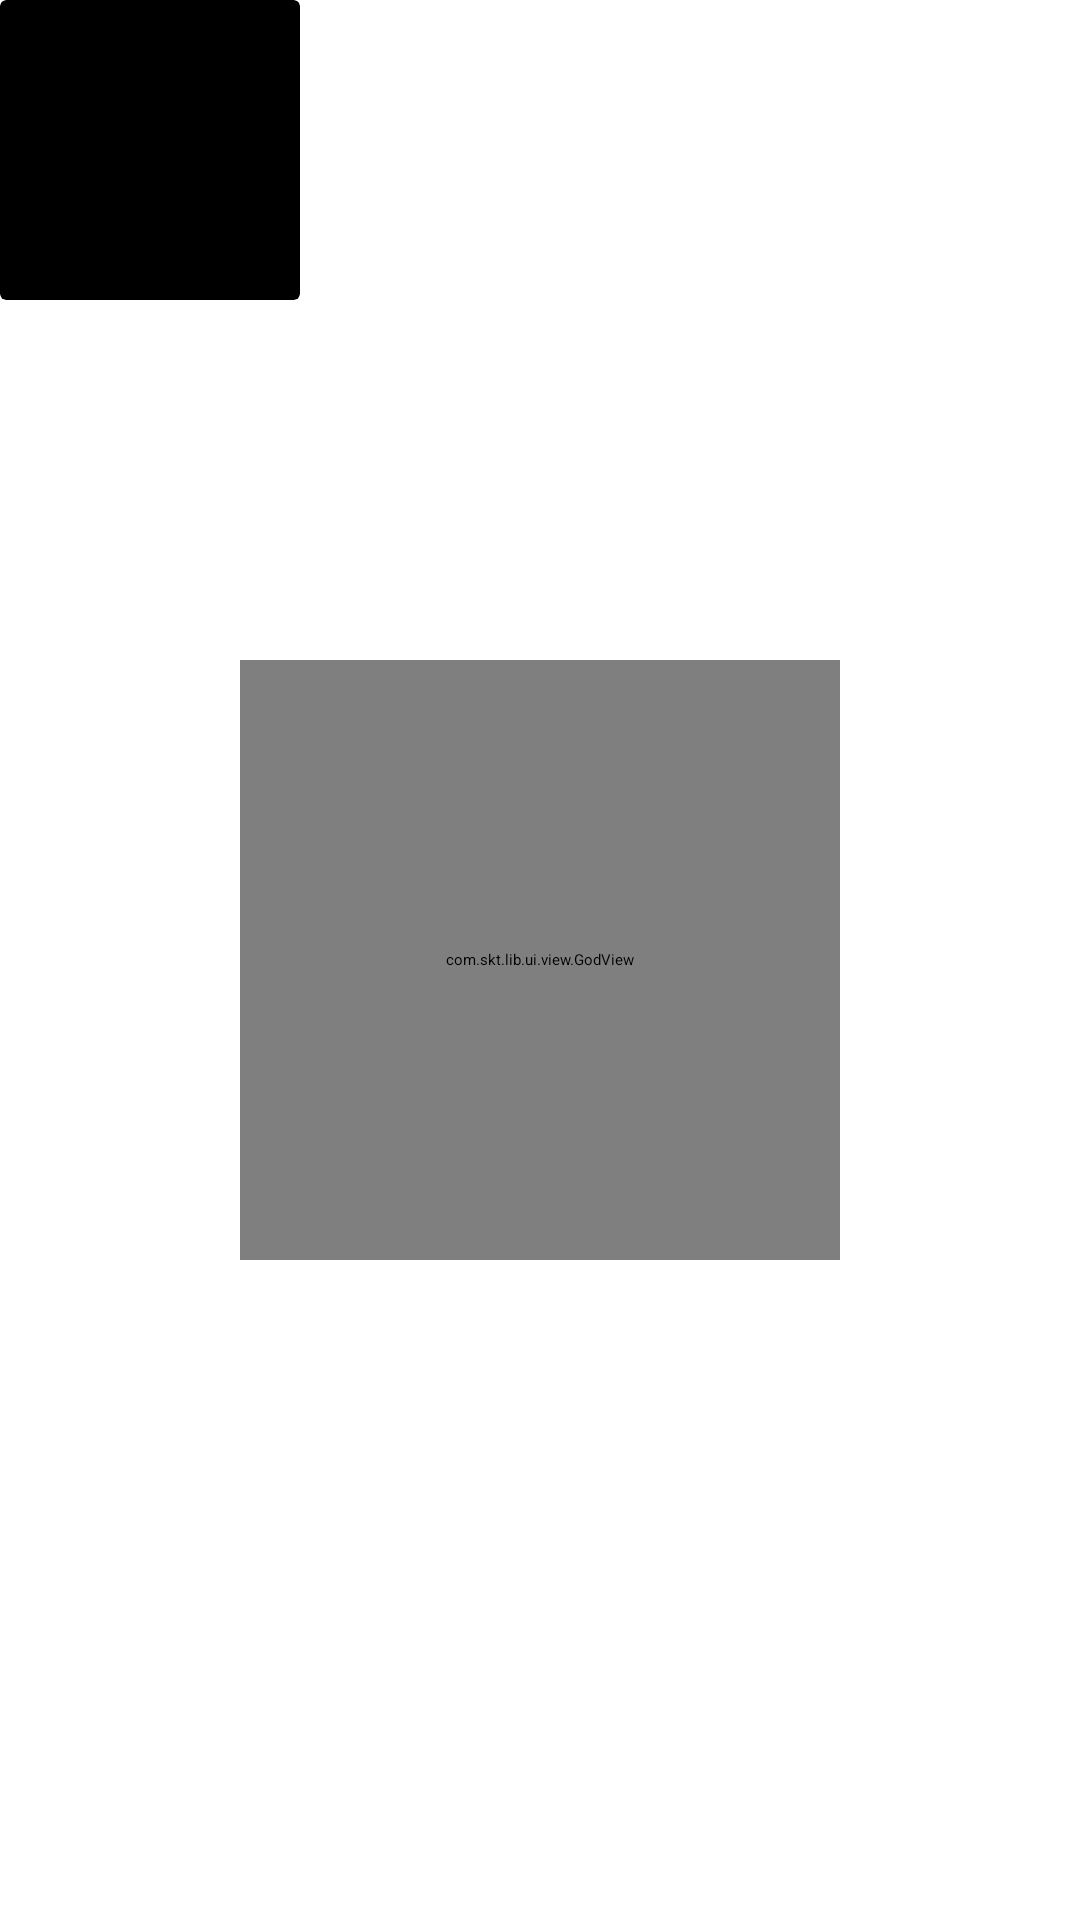

Produce the Android XML layout that renders to this screen, including the resource entries it uses.
<!-- AndroidManifest.xml: application theme App.BaseTheme -->
<!-- res/layout/activity_main.xml -->
<?xml version="1.0" encoding="utf-8"?>
<layout xmlns:android="http://schemas.android.com/apk/res/android"
    xmlns:app="http://schemas.android.com/apk/res-auto"
    xmlns:tools="http://schemas.android.com/tools">

    <androidx.constraintlayout.widget.ConstraintLayout
        android:layout_width="match_parent"
        android:layout_height="match_parent"
        tools:context=".MainActivity">


        <com.skt.lib.ui.view.GodView
            android:id="@+id/btn"
            android:layout_width="200dp"
            android:layout_height="200dp"
            app:layout_constraintBottom_toBottomOf="parent"
            app:layout_constraintEnd_toEndOf="parent"
            app:layout_constraintStart_toStartOf="parent"
            app:godSelBackgroundColor="@color/white"
            app:godNorBackgroundColor="@color/black"
            android:background="@color/teal_200"
            app:layout_constraintTop_toTopOf="parent" />


        <androidx.cardview.widget.CardView
            app:cardBackgroundColor="@color/black"
            android:layout_width="100dp"
            android:layout_height="100dp"
            app:layout_constraintStart_toStartOf="parent"
            app:layout_constraintTop_toTopOf="parent" />


    </androidx.constraintlayout.widget.ConstraintLayout>
</layout>
<!-- resources referenced by this layout -->
<resources>
  <style name="App.BaseTheme" parent="OpenBaseTheme.Stub">
  		
  		<item name="colorPrimary">@color/purple_500</item>
  		<item name="colorPrimaryVariant">@color/purple_700</item>
  		<item name="colorOnPrimary">@color/white</item>
  
  	</style>
  <!-- not gathered from this repository: default colours our renderer supplied (Android Studio template values) -->
  <color name="purple_500">#FF6200EE</color>
  <color name="purple_700">#FF3700B3</color>
  <color name="teal_200">#FF03DAC5</color>
  <color name="black">#FF000000</color>
  <color name="white">#FFFFFFFF</color>
</resources>
